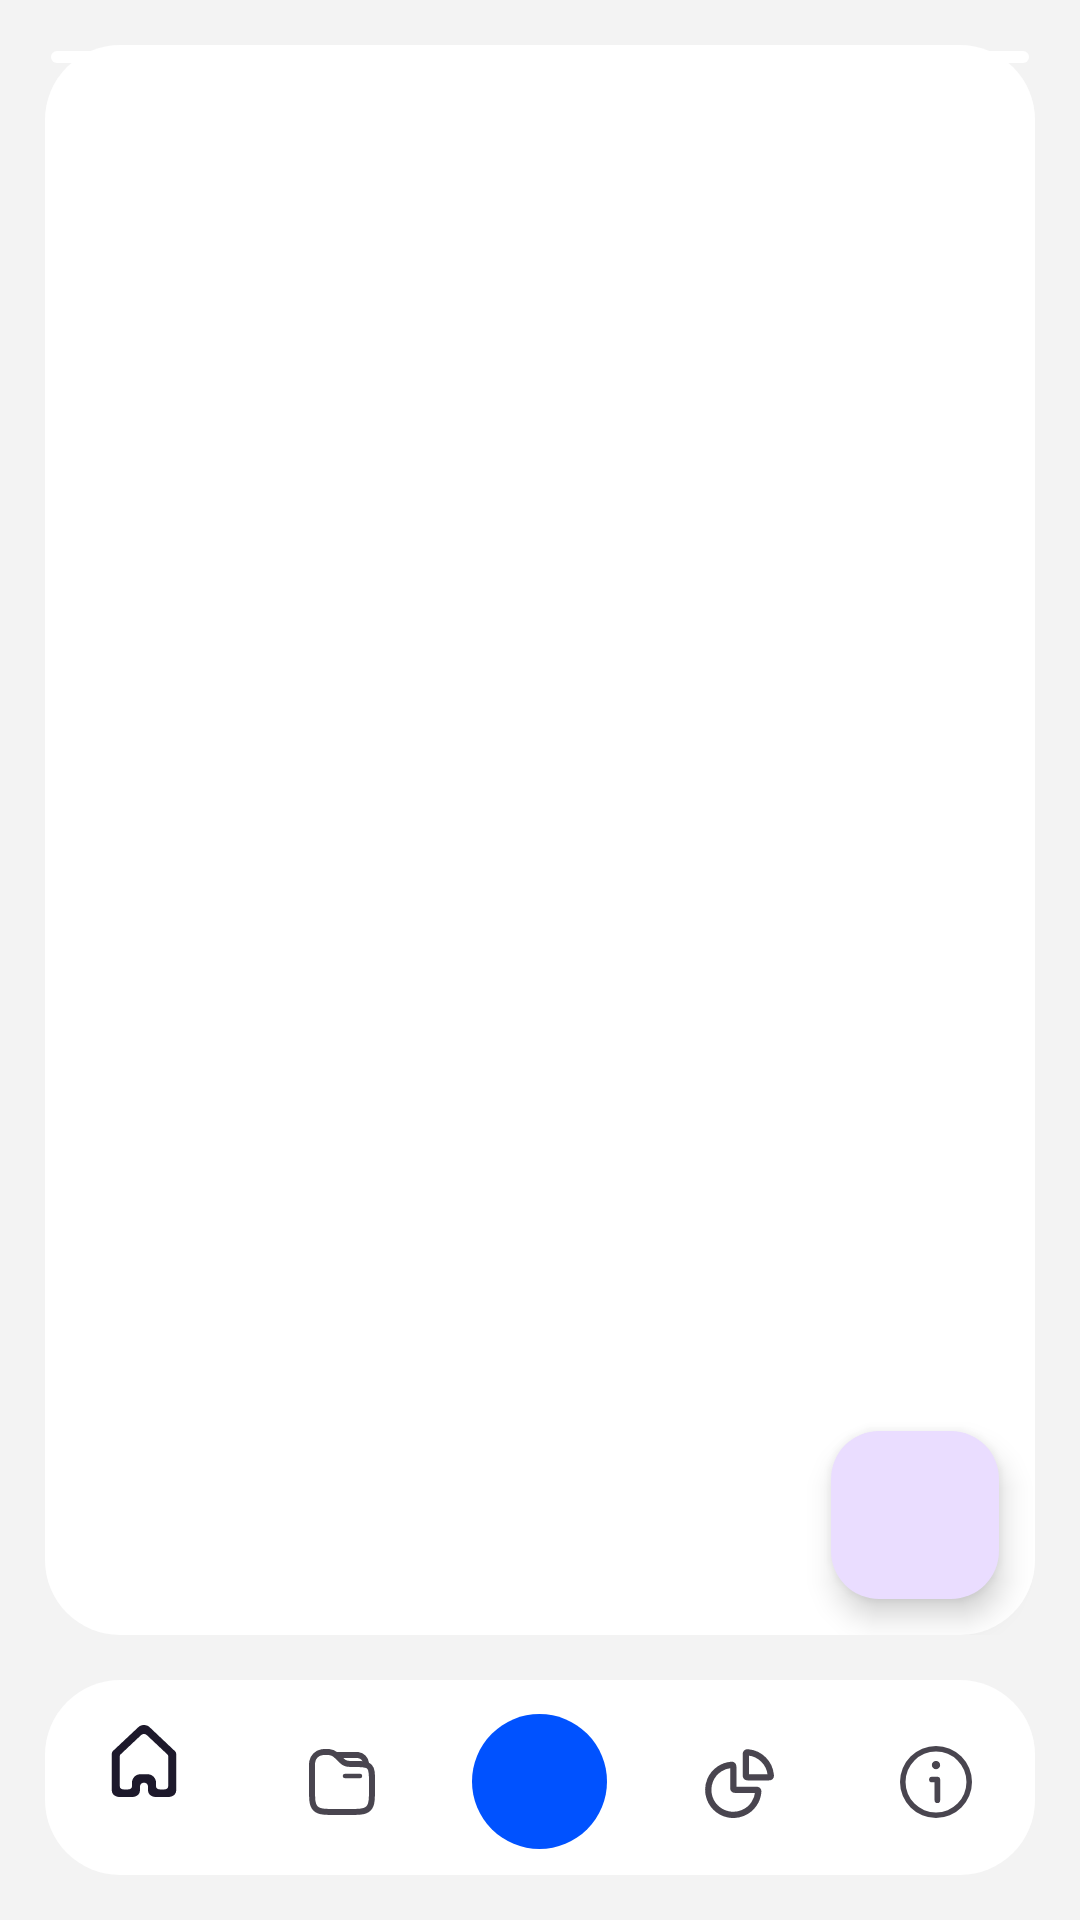

Here is an Android app screen rendered from its layout file. Give the layout XML and the strings, colors and styles it references.
<!-- AndroidManifest.xml: application theme Theme.DACMiniprojet -->
<!-- res/layout/activity_main.xml -->
<?xml version="1.0" encoding="utf-8"?>
<androidx.constraintlayout.widget.ConstraintLayout xmlns:android="http://schemas.android.com/apk/res/android"
    xmlns:app="http://schemas.android.com/apk/res-auto"
    xmlns:tools="http://schemas.android.com/tools"
    android:layout_width="match_parent"
    android:layout_height="match_parent"
    android:background="#f3f3f3"
    tools:context=".MainActivity">


    <androidx.constraintlayout.widget.ConstraintLayout
        android:layout_width="match_parent"
        android:layout_height="0dp"
        android:layout_margin="15dp"
        android:background="@drawable/bottum_bar_bg"
        app:layout_constraintBottom_toTopOf="@+id/bottomNavigationView"
        app:layout_constraintStart_toStartOf="parent"
        app:layout_constraintTop_toTopOf="parent">

        <androidx.recyclerview.widget.RecyclerView
            android:id="@+id/DownloadsRecyclerView"
            android:layout_width="match_parent"
            android:layout_height="0dp"
            android:layout_margin="2dp"
            android:background="@drawable/bottum_bar_bg"
            android:padding="2dp"
            app:layout_constraintEnd_toEndOf="parent"
            app:layout_constraintStart_toStartOf="parent"
            app:layout_constraintTop_toTopOf="parent" />

        <com.google.android.material.floatingactionbutton.FloatingActionButton
            android:id="@+id/checkAll"
            android:layout_width="wrap_content"
            android:layout_height="wrap_content"
            android:src="@drawable/file_download"
            app:layout_constraintBottom_toBottomOf="parent"
            app:layout_constraintEnd_toEndOf="parent"
            android:layout_margin="12dp"/>



    </androidx.constraintlayout.widget.ConstraintLayout>

    <com.google.android.material.bottomnavigation.BottomNavigationView
        android:id="@+id/bottomNavigationView"
        android:layout_width="match_parent"
        android:layout_height="65dp"
        android:layout_margin="15dp"
        android:background="@drawable/bottum_bar_bg"
        android:elevation="15dp"
        android:paddingTop="3dp"
        app:layout_constraintBottom_toBottomOf="parent"
        app:layout_constraintEnd_toEndOf="parent"
        app:menu="@menu/bottum_bar_menu"
        android:layout_alignParentBottom="true"

        >

        <ImageButton
            android:id="@+id/Addbtn"
            android:layout_width="45dp"
            android:layout_height="45dp"
            android:layout_gravity="center"
            android:background="@drawable/add_btn_bg"
            android:clickable="true"
            android:src="@drawable/baseline_add_24"


            />

    </com.google.android.material.bottomnavigation.BottomNavigationView>

</androidx.constraintlayout.widget.ConstraintLayout>
<!-- resources referenced by this layout -->
<resources>
  <!-- drawable add_btn_bg (drawable) -->
  <?xml version="1.0" encoding="utf-8"?>
  <shape xmlns:android="http://schemas.android.com/apk/res/android" android:shape="oval">
      <solid android:color="#0052ff"/> 
  
  </shape>
  <!-- drawable bottum_bar_bg (drawable) -->
  <?xml version="1.0" encoding="utf-8"?>
  <shape xmlns:android="http://schemas.android.com/apk/res/android">
  <corners android:radius="25dp"/>
      <solid android:color="@color/white"/>
  </shape>
  <style name="Theme.DACMiniprojet" parent="Base.Theme.DACMiniprojet" />
  <color name="white">#FFFFFFFF</color>
  <style name="Base.Theme.DACMiniprojet" parent="Theme.Material3.DayNight.NoActionBar">
          
          
  
      </style>
</resources>
